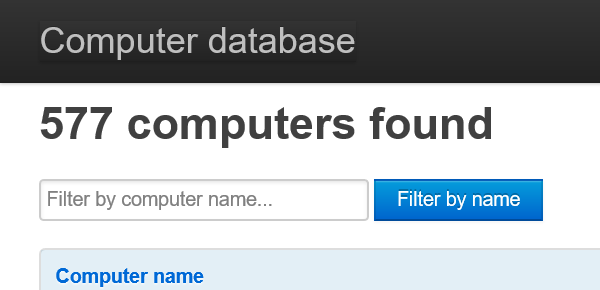
Task: ComputerDatabase_Dispatcher
Workflow: CloseComputerDatabaseApplication

Step 1: Attach Browser 'ApplicationFrameHost.ex...' in window '{{WebsiteTitle}}'
